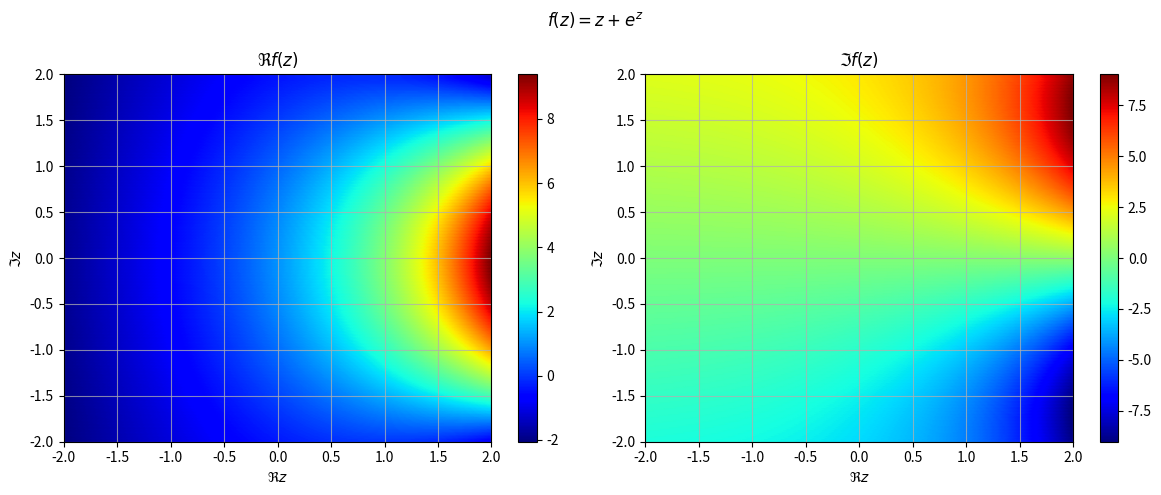
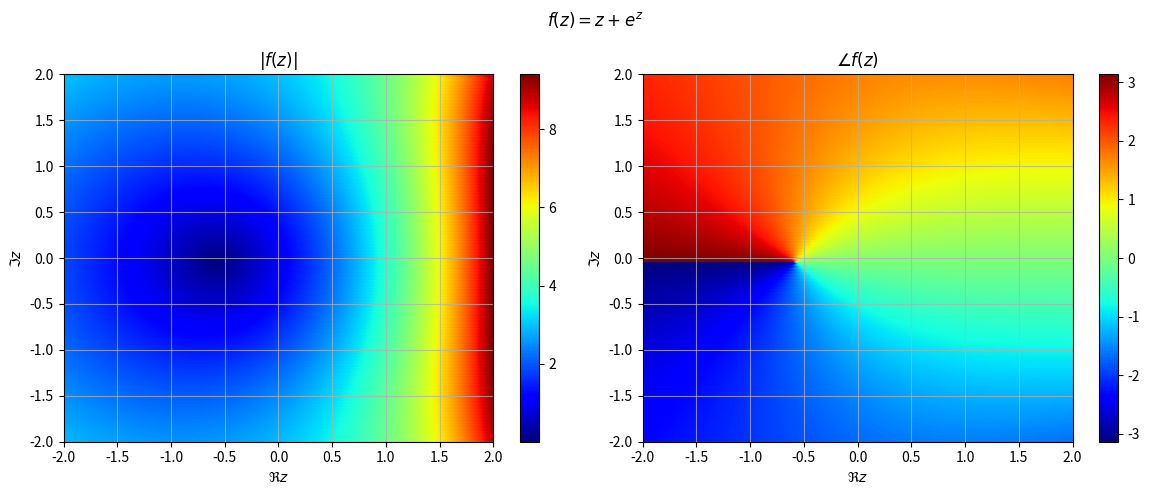
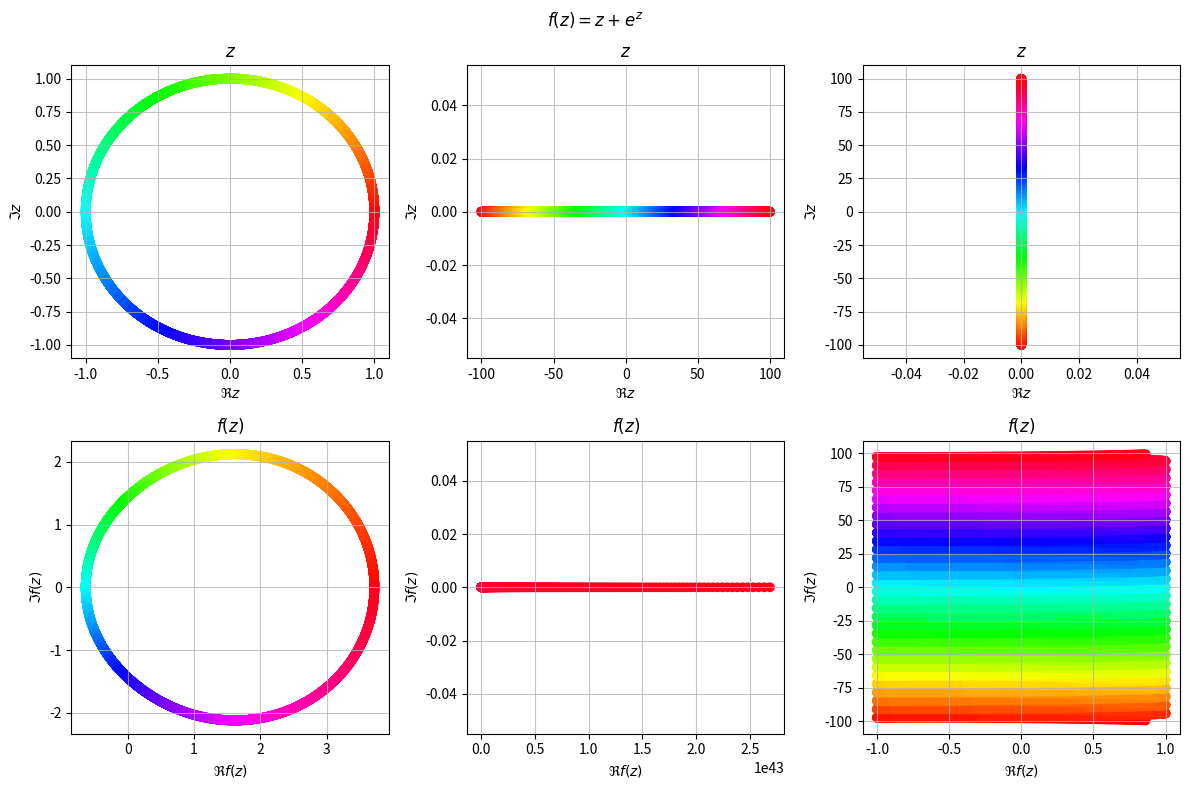

Write the Python code that produced these figures, in order.
f_text = "exp(z)+z"
Xrange = [-2, 2]
Yrange = [-2, 2]
checkCReqs = True

import sympy as sym
import numpy as np
import matplotlib.pyplot as plt

# make it symbolic
f_z = sym.sympify(f_text)

# replace f(z) by f(x+iy)
x, y = sym.symbols("x y", real=True)
f_xy = f_z.subs("z", x + y * 1j)
f_xy = f_xy.subs("i", 1j)
fNumpy = sym.lambdify((x, y), f_xy, "numpy")

# check Cauchy Riemann Equations
if checkCReqs:
    u = sym.re(f_xy)
    v = sym.im(f_xy)
    ux = u.diff(x)
    vx = v.diff(x)
    uy = u.diff(y)
    vy = v.diff(y)
    uxEQvy = (ux - vy).simplify() == 0
    uyEQnvx = (uy + vx).simplify() == 0
    if uxEQvy and uyEQnvx:
        print("Cauchy-Riemann Equations satisfied")
    else:
        raise Warning("Cauchy-Riemann Equations not satisfied")

# mpl setup
plt.rcParams.update({"axes.grid": True, "grid.alpha": 0.75, "image.cmap": "jet"})


X, Y = np.meshgrid(np.linspace(*[*Xrange, 250]), np.linspace(*[*Yrange, 250]))
fPts = fNumpy(X, Y)
theta = np.linspace(0, 2 * np.pi, int(1e4))
fUnitCirc = fNumpy(np.cos(theta), np.sin(theta))
linScale = np.linspace(-100, 100, int(1e4))
fReAx = fNumpy(linScale, 0)
fImAx = fNumpy(0, linScale)

## Real and Imaginary Parts
plt.figure(figsize=(12, 5))
plt.suptitle("$f(z)=" + sym.latex(f_z) + "$")
plt.subplot(1, 2, 1)
plt.scatter(X, Y, c=np.real(fPts))
plt.xlabel("$\Re z$")
plt.ylabel("$\Im z$")
plt.title("$\Re f(z)$")
plt.axis([*Xrange, *Yrange])
plt.colorbar()
plt.subplot(1, 2, 2)
plt.scatter(X, Y, c=np.imag(fPts))
plt.xlabel("$\Re z$")
plt.ylabel("$\Im z$")
plt.title("$\Im f(z)$")
plt.axis([*Xrange, *Yrange])
plt.colorbar()
plt.tight_layout()


## Angle and Magnitude
plt.figure(figsize=(12, 5))
plt.suptitle("$f(z)=" + sym.latex(f_z) + "$")
plt.subplot(1, 2, 1)
plt.scatter(X, Y, c=np.abs(fPts))
plt.xlabel("$\Re z$")
plt.ylabel("$\Im z$")
plt.title("$|f(z)|$")
plt.axis([*Xrange, *Yrange])
plt.colorbar()
plt.subplot(1, 2, 2)
plt.scatter(X, Y, c=np.angle(fPts))
plt.xlabel("$\Re z$")
plt.ylabel("$\Im z$")
plt.title("$\\angle f(z)$")
plt.axis([*Xrange, *Yrange])
plt.colorbar()
plt.tight_layout()


plt.figure(figsize=(12, 8))
plt.set_cmap("hsv")
plt.suptitle("$f(z)=" + sym.latex(f_z) + "$")

plt.subplot(2, 3, 1)
plt.scatter(np.cos(theta), np.sin(theta), c=theta)
plt.xlabel("$\Re z$")
plt.ylabel("$\Im z$")
plt.title("$z$")

plt.subplot(2, 3, 1 + 3)
plt.scatter(np.real(fUnitCirc), np.imag(fUnitCirc), c=theta)
plt.xlabel("$\Re f(z)$")
plt.ylabel("$\Im f(z)$")
plt.title("$f(z)$")

plt.subplot(2, 3, 2)
plt.scatter(linScale, 0 * linScale, c=linScale)
plt.xlabel("$\Re z$")
plt.ylabel("$\Im z$")
plt.title("$z$")

plt.subplot(2, 3, 2 + 3)
plt.scatter(np.real(fReAx), np.imag(fReAx), c=linScale)
plt.xlabel("$\Re f(z)$")
plt.ylabel("$\Im f(z)$")
plt.title("$f(z)$")

plt.subplot(2, 3, 3)
plt.scatter(0 * linScale, linScale, c=linScale)
plt.xlabel("$\Re z$")
plt.ylabel("$\Im z$")
plt.title("$z$")

plt.subplot(2, 3, 3 + 3)
plt.scatter(np.real(fImAx), np.imag(fImAx), c=linScale)
plt.xlabel("$\Re f(z)$")
plt.ylabel("$\Im f(z)$")
plt.title("$f(z)$")

plt.tight_layout()
plt.show()
